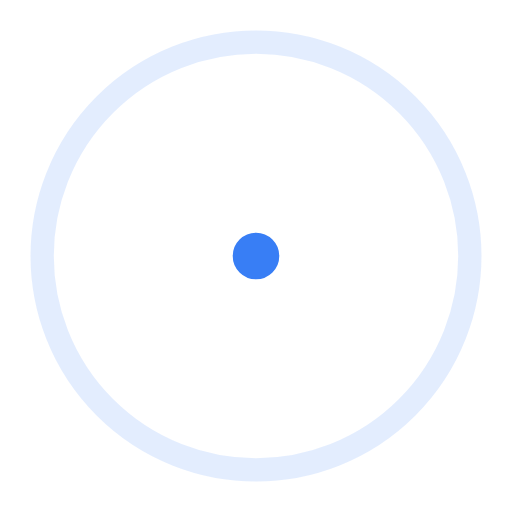
t = 0.00 s
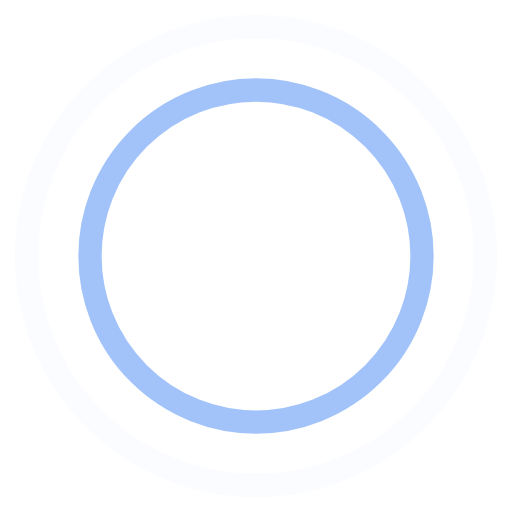
t = 0.45 s
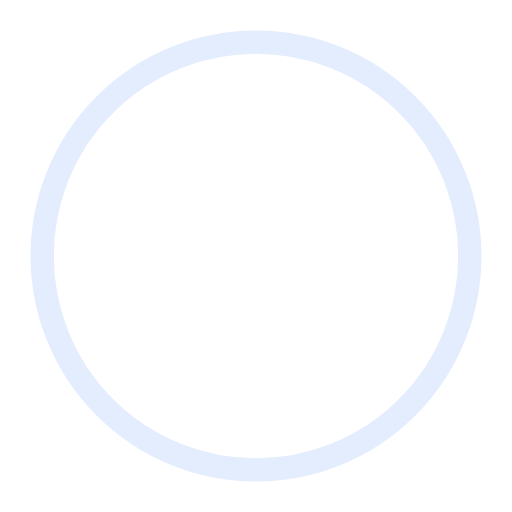
t = 0.90 s
t = 1.35 s: frame unchanged from t = 0.45 s, image omitted

The animated SVG that drew these frames (rendered in a browser with its animation timeline set to each time). Animation: 4 SMIL elements (animate=4); one cycle of 1.80 s, repeats indefinitely.

<svg width="44" height="44" viewBox="0 0 44 44" xmlns="http://www.w3.org/2000/svg" stroke="#387ef5"><g fill="none" fill-rule="evenodd" stroke-width="2"><circle cx="22" cy="22" r="1"><animate attributeName="r" begin="0s" dur="1.8s" values="1; 20" calcMode="spline" keyTimes="0; 1" keySplines="0.165, 0.84, 0.44, 1" repeatCount="indefinite"/><animate attributeName="stroke-opacity" begin="0s" dur="1.8s" values="1; 0" calcMode="spline" keyTimes="0; 1" keySplines="0.3, 0.61, 0.355, 1" repeatCount="indefinite"/></circle><circle cx="22" cy="22" r="1"><animate attributeName="r" begin="-0.9s" dur="1.8s" values="1; 20" calcMode="spline" keyTimes="0; 1" keySplines="0.165, 0.84, 0.44, 1" repeatCount="indefinite"/><animate attributeName="stroke-opacity" begin="-0.9s" dur="1.8s" values="1; 0" calcMode="spline" keyTimes="0; 1" keySplines="0.3, 0.61, 0.355, 1" repeatCount="indefinite"/></circle></g></svg>
